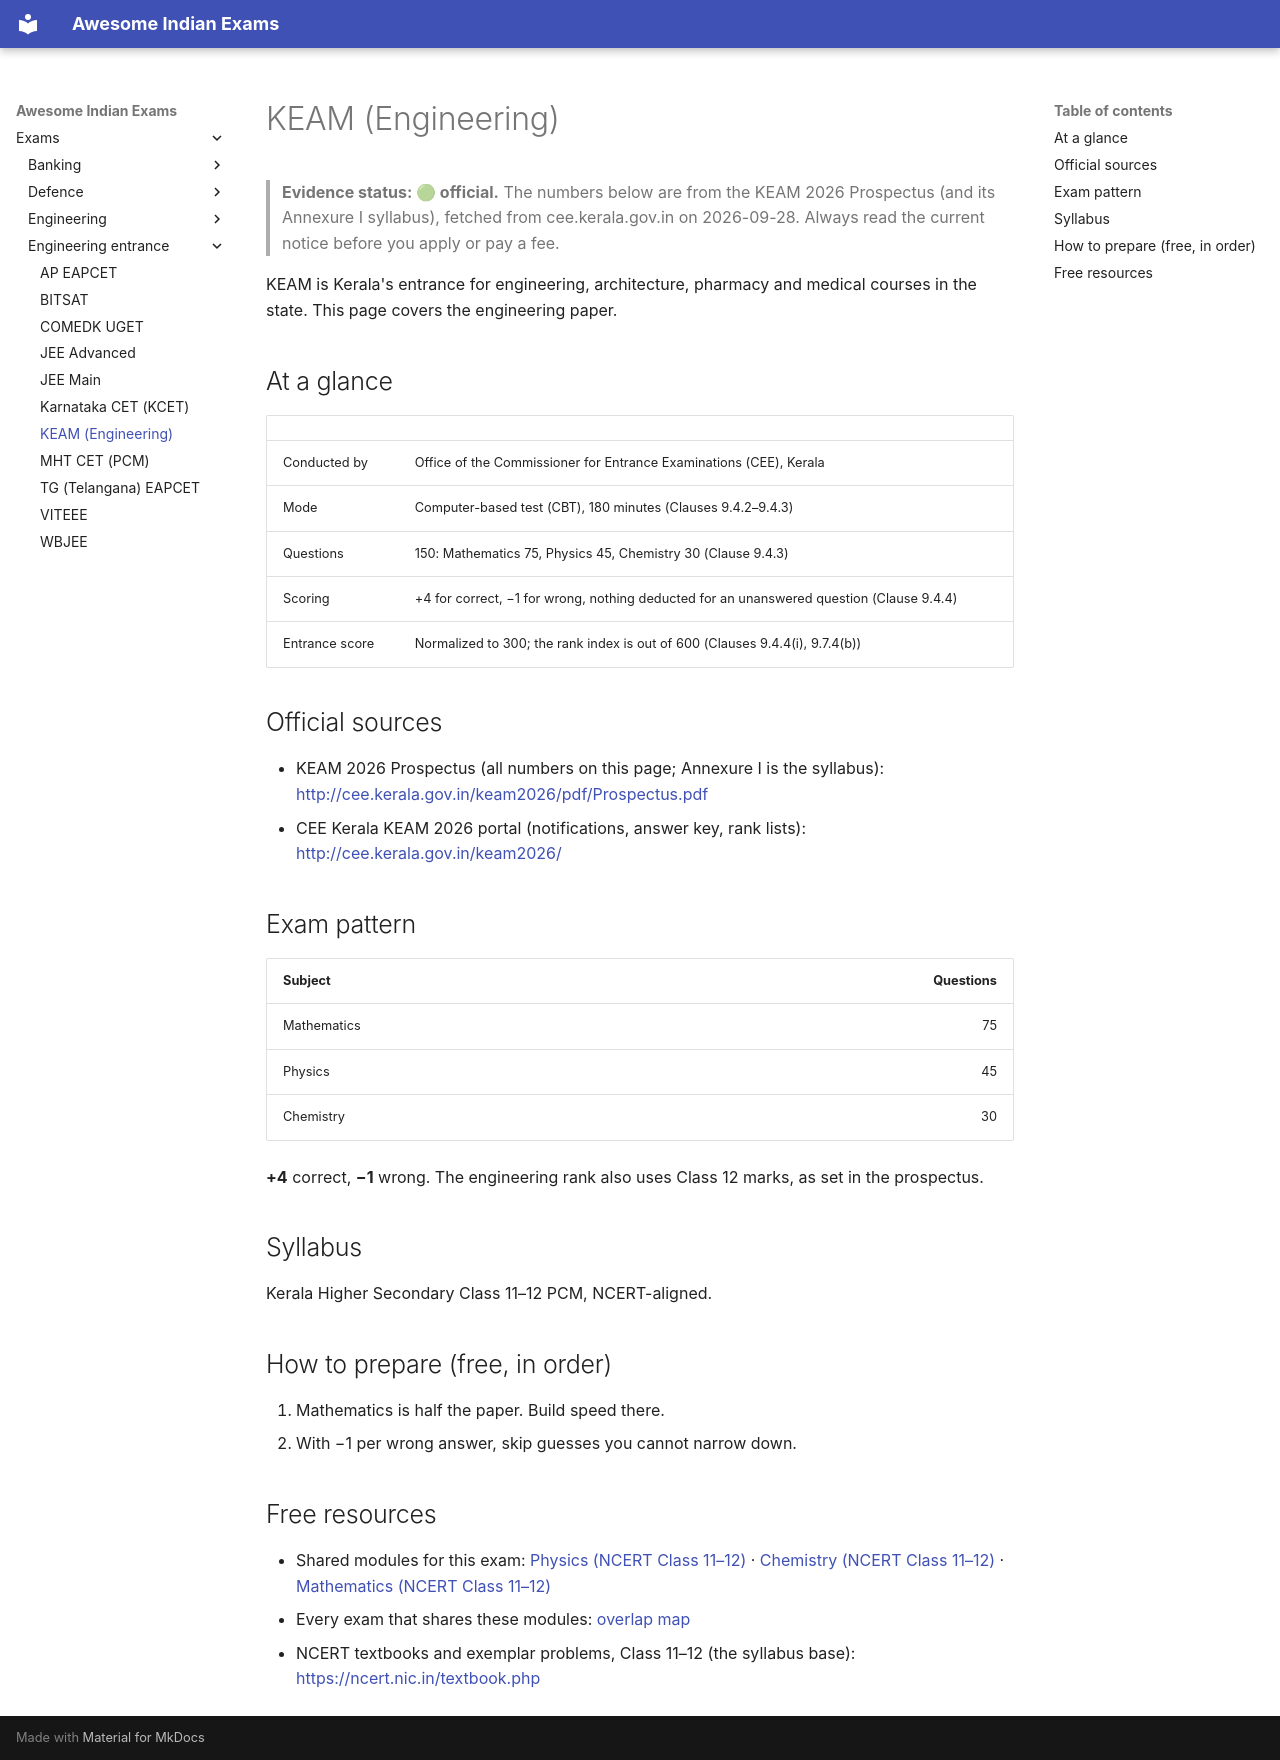

repository: lakhidas168-ship-it/awesome-indian-exams · page: exams/engineering-entrance/keam/index.html · generator: mkdocs

---
title: KEAM (Engineering)
exam_id: keam
conducting_body: Commissioner for Entrance Examinations, Kerala
official_site: https://cee.kerala.gov.in
cycle: KEAM 2026
last_verified: 2026-09-28
verification: official
---

# KEAM (Engineering)

> **Evidence status: 🟢 official.** The numbers below are from the KEAM 2026 Prospectus (and its Annexure I
> syllabus), fetched from cee.kerala.gov.in on 2026-09-28. Always read the current notice before you apply or
> pay a fee.

KEAM is Kerala's entrance for engineering, architecture, pharmacy and medical courses in the state. This page
covers the engineering paper.

## At a glance

| | |
|---|---|
| Conducted by | Office of the Commissioner for Entrance Examinations (CEE), Kerala |
| Mode | Computer-based test (CBT), 180 minutes (Clauses 9.4.2–9.4.3) |
| Questions | 150: Mathematics 75, Physics 45, Chemistry 30 (Clause 9.4.3) |
| Scoring | +4 for correct, −1 for wrong, nothing deducted for an unanswered question (Clause 9.4.4) |
| Entrance score | Normalized to 300; the rank index is out of 600 (Clauses 9.4.4(i), 9.7.4(b)) |

## Official sources

- KEAM 2026 Prospectus (all numbers on this page; Annexure I is the syllabus): <http://cee.kerala.gov.in/keam2026/pdf/Prospectus.pdf>
- CEE Kerala KEAM 2026 portal (notifications, answer key, rank lists): <http://cee.kerala.gov.in/keam2026/>

## Exam pattern

| Subject | Questions |
|---|---:|
| Mathematics | 75 |
| Physics | 45 |
| Chemistry | 30 |

**+4** correct, **−1** wrong. The engineering rank also uses Class 12 marks, as set in the prospectus.

## Syllabus

Kerala Higher Secondary Class 11–12 PCM, NCERT-aligned.

## How to prepare (free, in order)

1. Mathematics is half the paper. Build speed there.
2. With −1 per wrong answer, skip guesses you cannot narrow down.

## Free resources

- Shared modules for this exam: [Physics (NCERT Class 11–12)](../../modules/ncert-physics.md) · [Chemistry (NCERT Class 11–12)](../../modules/ncert-chemistry.md) · [Mathematics (NCERT Class 11–12)](../../modules/ncert-mathematics.md)
- Every exam that shares these modules: [overlap map](../../resources/overlap-map.md)
- NCERT textbooks and exemplar problems, Class 11–12 (the syllabus base): <https://ncert.nic.in/textbook.php>
